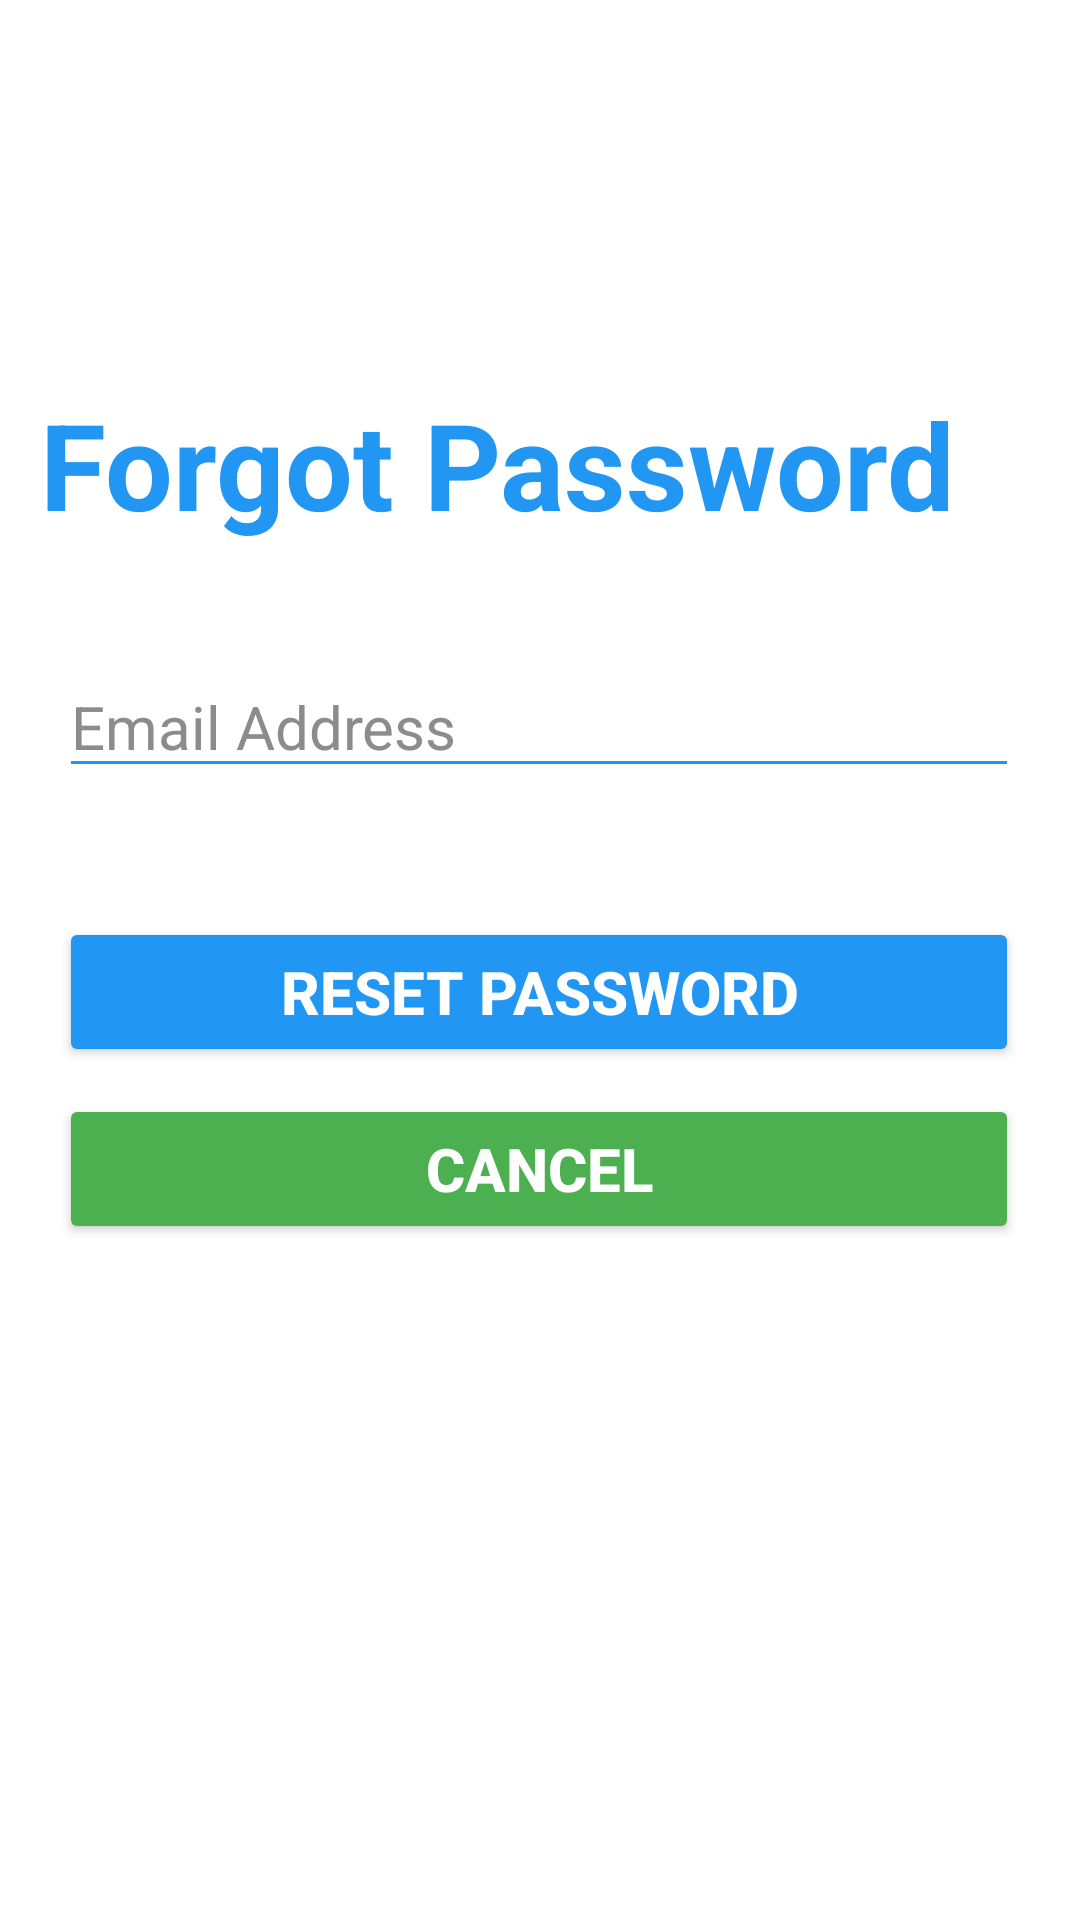

Reconstruct the res/layout file that produces this screen, plus the resources it refers to.
<!-- AndroidManifest.xml: application theme Theme.CabsLanka -->
<!-- res/layout/activity_forgot_password.xml -->
<?xml version="1.0" encoding="utf-8"?>
<androidx.constraintlayout.widget.ConstraintLayout xmlns:android="http://schemas.android.com/apk/res/android"
    xmlns:app="http://schemas.android.com/apk/res-auto"
    xmlns:tools="http://schemas.android.com/tools"
    android:layout_width="match_parent"
    android:layout_height="match_parent"
    android:background="@color/white"
    tools:context=".UI.ForgotPasswordActivity">

    <TextView
        android:id="@+id/textViewTitle"
        android:layout_width="wrap_content"
        android:layout_height="wrap_content"
        android:text="Forgot Password"
        android:textColor="#2196F3"
        android:textSize="40sp"
        android:textStyle="bold"
        app:layout_constraintBottom_toBottomOf="parent"
        app:layout_constraintEnd_toEndOf="parent"
        app:layout_constraintHorizontal_bias="0.242"
        app:layout_constraintStart_toStartOf="parent"
        app:layout_constraintTop_toTopOf="parent"
        app:layout_constraintVertical_bias="0.218" />

    <EditText
        android:id="@+id/editTextEmailAddress"
        android:layout_width="320dp"
        android:layout_height="wrap_content"
        android:backgroundTint="#2196F3"
        android:ems="10"
        android:hint="Email Address"
        android:inputType="textEmailAddress"
        android:textColor="@color/black"
        android:textColorHighlight="#2196F3"
        android:textColorHint="#8C8C8C"
        android:textColorLink="#2196F3"
        android:textSize="20sp"
        app:layout_constraintBottom_toBottomOf="parent"
        app:layout_constraintEnd_toEndOf="parent"
        app:layout_constraintHorizontal_bias="0.494"
        app:layout_constraintStart_toStartOf="parent"
        app:layout_constraintTop_toTopOf="parent"
        app:layout_constraintVertical_bias="0.367" />

    <Button
        android:id="@+id/btnResetPW"
        android:layout_width="320dp"
        android:layout_height="50dp"
        android:backgroundTint="#2196F3"
        android:onClick="btnNextPage"
        android:text="Reset Password"
        android:textColor="@color/white"
        android:textSize="20dp"
        android:textStyle="bold"
        app:layout_constraintBottom_toBottomOf="parent"
        app:layout_constraintEnd_toEndOf="parent"
        app:layout_constraintHorizontal_bias="0.494"
        app:layout_constraintStart_toStartOf="parent"
        app:layout_constraintTop_toTopOf="parent"
        app:layout_constraintVertical_bias="0.518" />

    <Button
        android:id="@+id/btnResetCancel"
        android:layout_width="320dp"
        android:layout_height="50dp"
        android:backgroundTint="#4CAF50"
        android:onClick="btnNextPage"
        android:text="Cancel"
        android:textColor="@color/white"
        android:textSize="20dp"
        android:textStyle="bold"
        app:layout_constraintBottom_toBottomOf="parent"
        app:layout_constraintEnd_toEndOf="parent"
        app:layout_constraintHorizontal_bias="0.494"
        app:layout_constraintStart_toStartOf="parent"
        app:layout_constraintTop_toTopOf="parent"
        app:layout_constraintVertical_bias="0.618" />

</androidx.constraintlayout.widget.ConstraintLayout>
<!-- resources referenced by this layout -->
<resources>
  <style name="Theme.CabsLanka" parent="Theme.AppCompat.DayNight.DarkActionBar">
          
          <item name="colorPrimary">@color/black</item>
          <item name="colorPrimaryVariant">@color/purple_700</item>
          <item name="colorOnPrimary">@color/black</item>
          
          <item name="colorSecondary">@color/teal_200</item>
          <item name="colorSecondaryVariant">@color/teal_700</item>
          <item name="colorOnSecondary">@color/black</item>
          
          <item name="android:statusBarColor">#2196F3</item>
          
          <item name="android:windowAnimationStyle">@style/DialogAnimation</item> 
      </style>
  <style name="DialogAnimation">
          <item name="android:windowEnterAnimation">@android:anim/fade_in</item>
          <item name="android:windowExitAnimation">@android:anim/fade_out</item>
      </style>
  <!-- not gathered from this repository: default colours our renderer supplied (Android Studio template values) -->
  <color name="purple_700">#FF3700B3</color>
  <color name="teal_200">#FF03DAC5</color>
  <color name="teal_700">#FF018786</color>
  <color name="black">#FF000000</color>
  <color name="white">#FFFFFFFF</color>
</resources>
